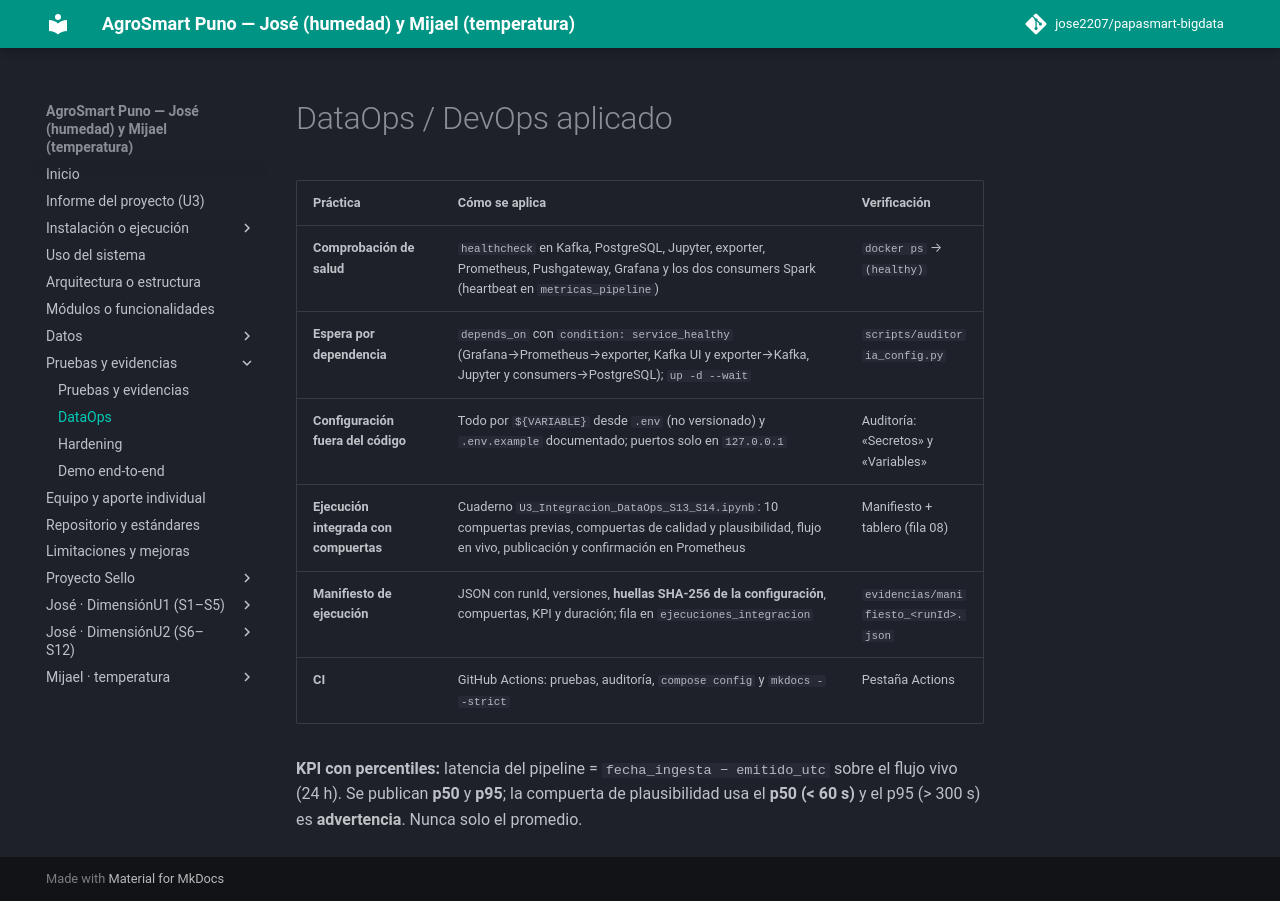

repository: jose2207/papasmart-bigdata · page: dataops/index.html · generator: mkdocs

# DataOps / DevOps aplicado

| Práctica | Cómo se aplica | Verificación |
|---|---|---|
| **Comprobación de salud** | `healthcheck` en Kafka, PostgreSQL, Jupyter, exporter, Prometheus, Pushgateway, Grafana y los dos consumers Spark (heartbeat en `metricas_pipeline`) | `docker ps` → `(healthy)` |
| **Espera por dependencia** | `depends_on` con `condition: service_healthy` (Grafana→Prometheus→exporter, Kafka UI y exporter→Kafka, Jupyter y consumers→PostgreSQL); `up -d --wait` | `scripts/auditoria_config.py` |
| **Configuración fuera del código** | Todo por `${VARIABLE}` desde `.env` (no versionado) y `.env.example` documentado; puertos solo en `127.0.0.1` | Auditoría: «Secretos» y «Variables» |
| **Ejecución integrada con compuertas** | Cuaderno `U3_Integracion_DataOps_S13_S14.ipynb`: 10 compuertas previas, compuertas de calidad y plausibilidad, flujo en vivo, publicación y confirmación en Prometheus | Manifiesto + tablero (fila 08) |
| **Manifiesto de ejecución** | JSON con runId, versiones, **huellas SHA-256 de la configuración**, compuertas, KPI y duración; fila en `ejecuciones_integracion` | `evidencias/manifiesto_<runId>.json` |
| **CI** | GitHub Actions: pruebas, auditoría, `compose config` y `mkdocs --strict` | Pestaña Actions |

**KPI con percentiles:** latencia del pipeline = `fecha_ingesta − emitido_utc` sobre el flujo vivo (24 h). Se publican **p50** y **p95**; la compuerta de plausibilidad usa el **p50 (< 60 s)** y el p95 (> 300 s) es **advertencia**. Nunca solo el promedio.
